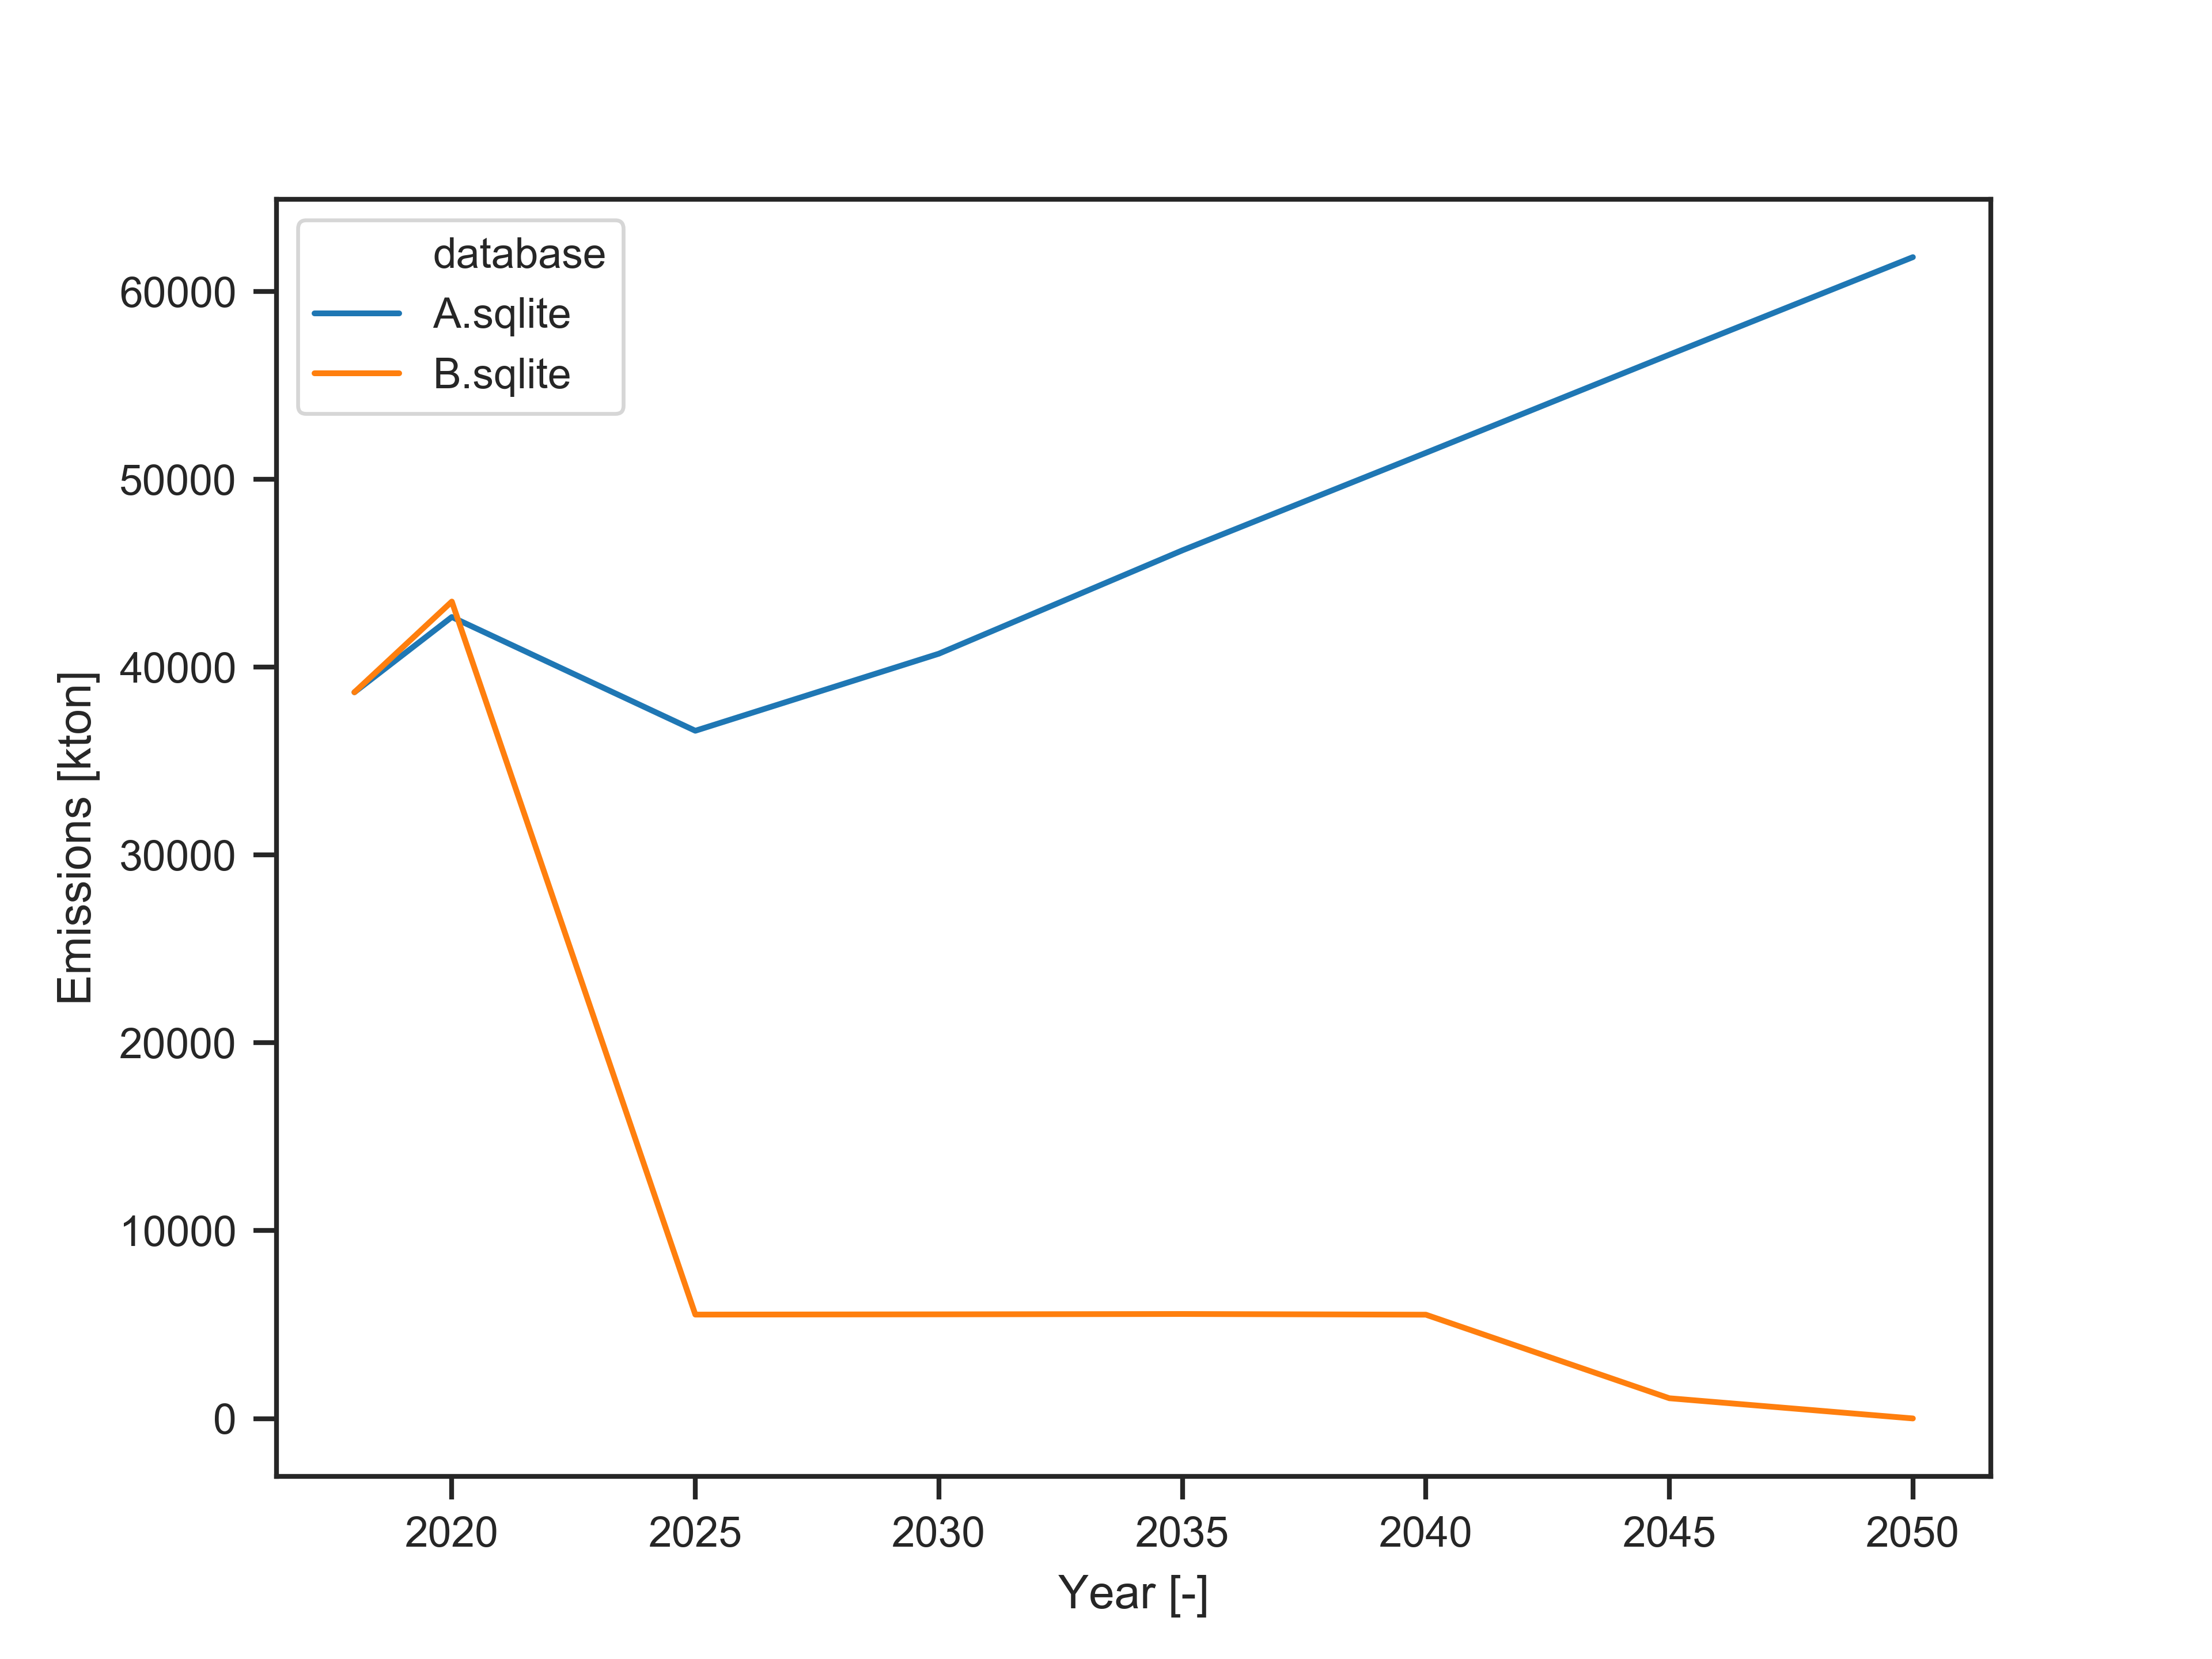

Values plotted in this chart, from the file beside it:
, database, scenario, 2018, 2020, 2025, 2030, 2035, 2040, 2045, 2050
0, A.sqlite, solve, 38667, 42672, 36617, 40720, 46221, 51413, 56640, 61832
1, B.sqlite, solve, 38667, 43496, 5533, 5546, 5566, 5528, 1080, 4.169
